Photos from the image-classification dataset "data" in the GitHub repository rakha-elctrnx/cnn-plant-disease. Its 2 classes are: diseased, healthy.

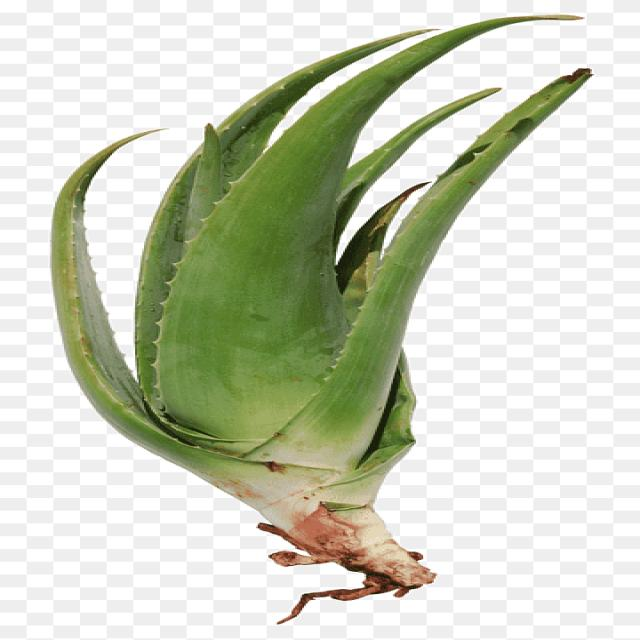
Label: healthy

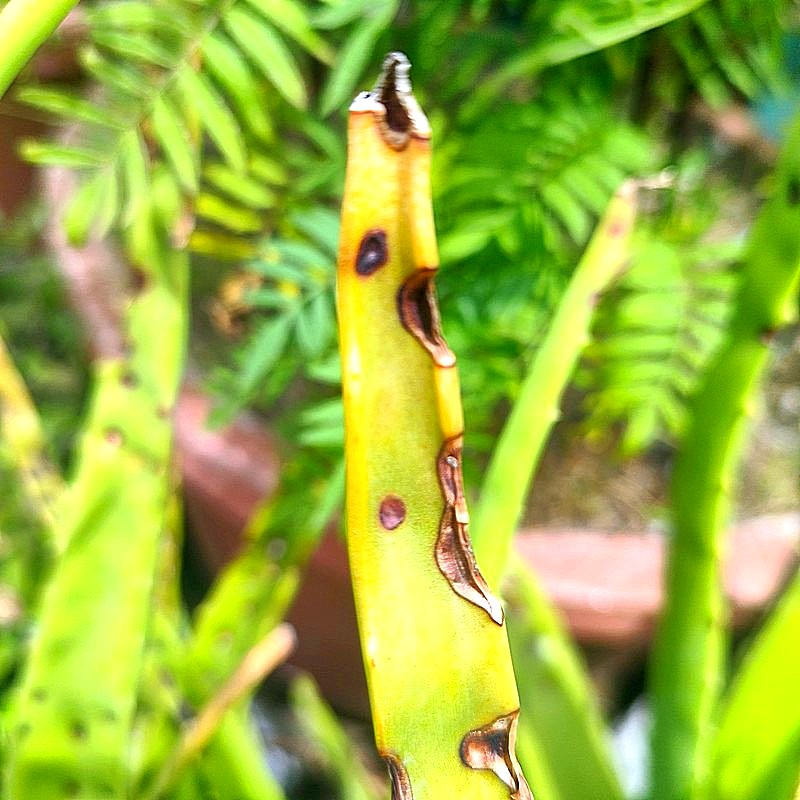
Label: diseased

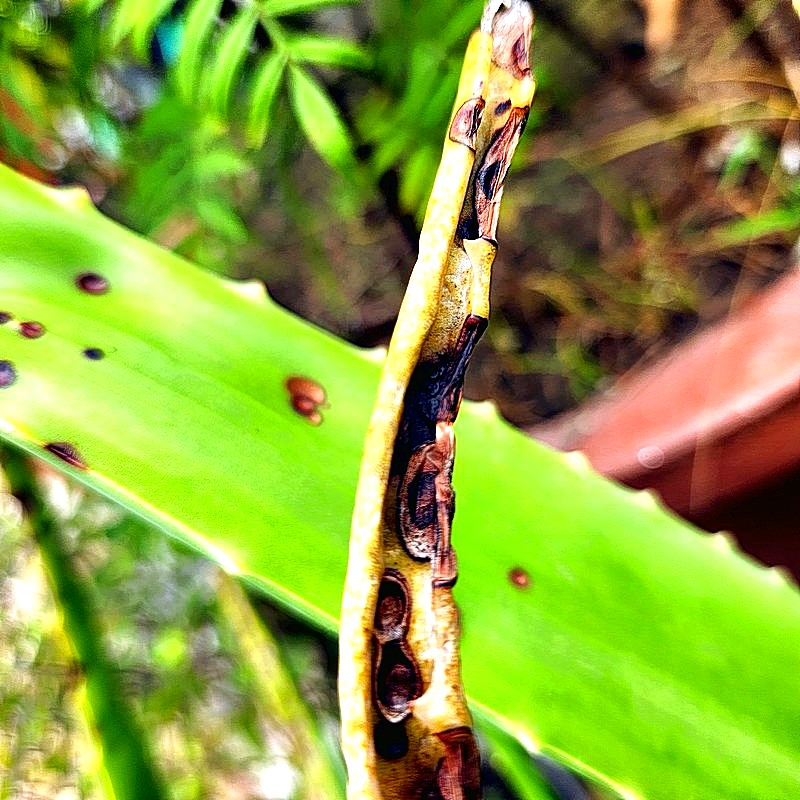
Label: diseased

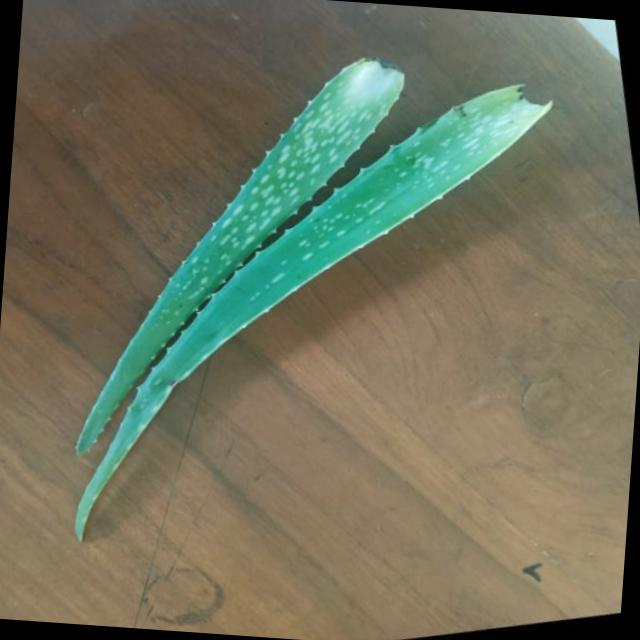
Label: healthy

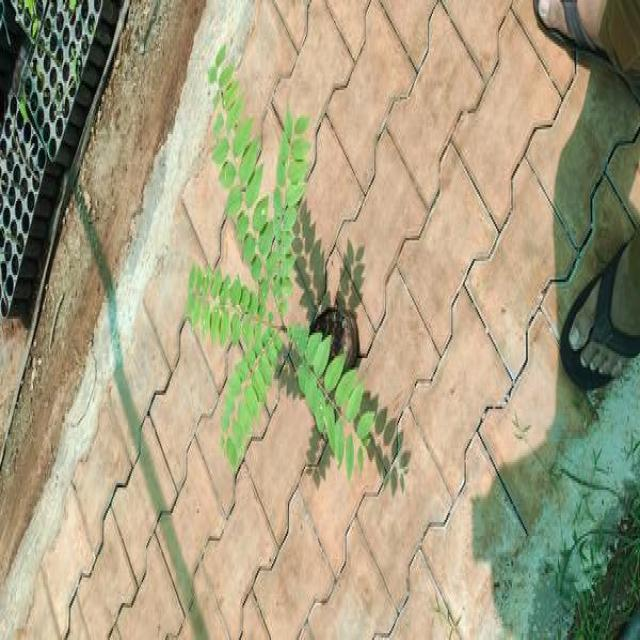
Label: healthy

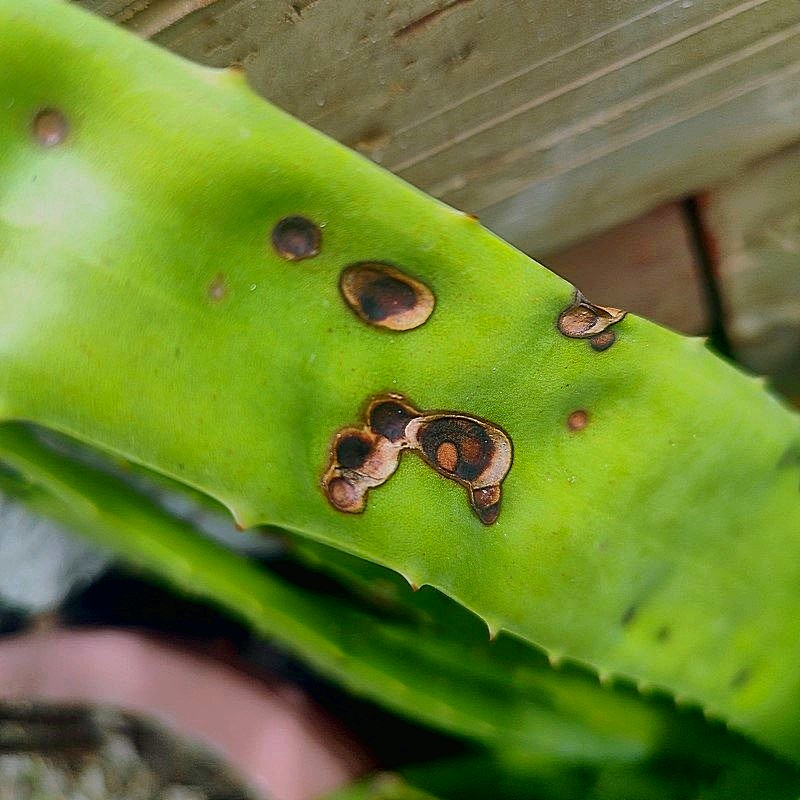
Label: diseased
